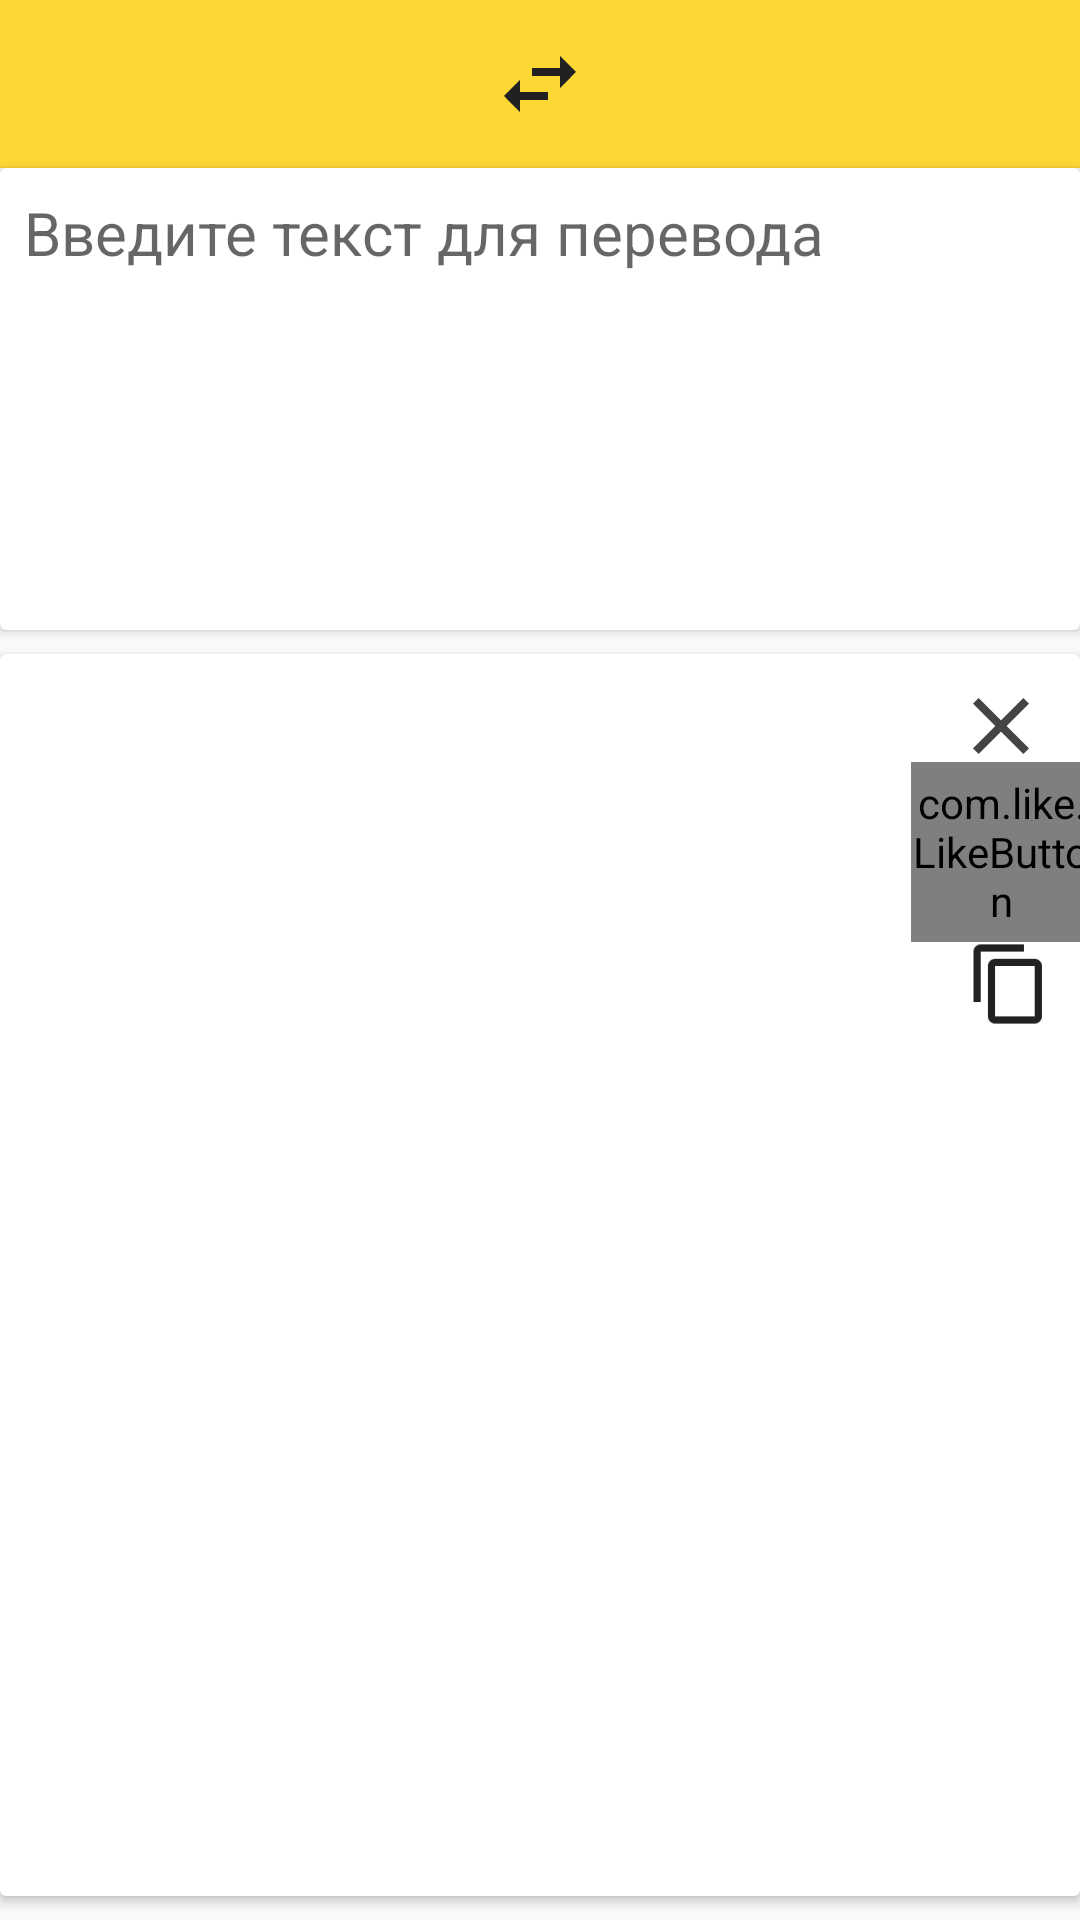

Android layout source for this screen:
<!-- AndroidManifest.xml: application theme AppTheme -->
<!-- res/layout/fragment_translation.xml -->
<FrameLayout xmlns:android="http://schemas.android.com/apk/res/android"
    xmlns:app="http://schemas.android.com/apk/res-auto"
    xmlns:tools="http://schemas.android.com/tools"
    android:layout_width="match_parent"
    android:layout_height="match_parent"
    tools:context="com.alesk.translation.Fragments.TranslationFragment">

    <android.support.design.widget.AppBarLayout
        android:layout_width="match_parent"
        android:layout_height="wrap_content">

        <android.support.v7.widget.Toolbar
            android:id="@+id/toolbar"
            android:layout_width="match_parent"
            android:layout_height="wrap_content"
            android:background="?attr/colorPrimary"
            android:minHeight="?attr/actionBarSize"
            android:theme="?attr/actionBarTheme">

            <android.support.constraint.ConstraintLayout
                android:layout_width="match_parent"
                android:layout_height="match_parent"
                android:layout_marginRight="16dp">

                <Spinner
                    android:id="@+id/lang_from"
                    android:layout_width="150dp"
                    android:layout_height="40dp"
                    android:layout_marginBottom="8dp"
                    android:layout_marginLeft="8dp"
                    android:layout_marginRight="7dp"
                    android:layout_marginTop="8dp"
                    android:layout_weight="1"
                    android:background="@android:color/transparent"
                    android:textAlignment="textEnd"
                    app:layout_constraintBottom_toBottomOf="parent"
                    app:layout_constraintHorizontal_bias="0.92"
                    app:layout_constraintLeft_toLeftOf="parent"
                    app:layout_constraintRight_toLeftOf="@+id/switch_button"
                    app:layout_constraintTop_toTopOf="parent" />

                <ImageButton
                    android:id="@+id/switch_button"
                    android:layout_width="wrap_content"
                    android:layout_height="0dp"
                    android:layout_gravity="center"
                    android:layout_marginBottom="8dp"
                    android:layout_marginLeft="8dp"
                    android:layout_marginRight="8dp"
                    android:layout_marginTop="8dp"
                    android:layout_weight="2"
                    android:background="@android:color/transparent"
                    android:src="@mipmap/ic_swap_horizontal"
                    app:layout_constraintBottom_toBottomOf="parent"
                    app:layout_constraintLeft_toLeftOf="parent"
                    app:layout_constraintRight_toRightOf="parent"
                    app:layout_constraintTop_toTopOf="parent" />

                <Spinner
                    android:id="@+id/lang_to"
                    android:layout_width="150dp"
                    android:layout_height="40dp"
                    android:layout_marginBottom="8dp"
                    android:layout_marginLeft="4dp"
                    android:layout_marginRight="8dp"
                    android:layout_marginTop="8dp"
                    android:layout_weight="1"
                    android:background="@android:color/transparent"
                    android:textAlignment="textStart"
                    app:layout_constraintBottom_toBottomOf="parent"
                    app:layout_constraintHorizontal_bias="0.08"
                    app:layout_constraintLeft_toRightOf="@+id/switch_button"
                    app:layout_constraintRight_toRightOf="parent"
                    app:layout_constraintTop_toTopOf="parent" />

            </android.support.constraint.ConstraintLayout>

        </android.support.v7.widget.Toolbar>

    </android.support.design.widget.AppBarLayout>

    <android.support.v7.widget.CardView
        android:layout_width="match_parent"
        android:layout_height="154dp"
        android:layout_marginTop="@dimen/toolbar_height"
        android:gravity="top">

        <EditText
            android:id="@+id/to_translate"
            android:layout_width="match_parent"
            android:layout_height="match_parent"
            android:background="@android:color/transparent"
            android:elevation="0dp"
            android:ems="10"
            android:gravity="top"
            android:hint="Введите текст для перевода"
            android:inputType="textMultiLine"
            android:paddingBottom="4dp"
            android:paddingLeft="8dp"
            android:paddingRight="8dp"
            android:paddingTop="8dp"
            android:textSize="20sp" />
    </android.support.v7.widget.CardView>

    <android.support.v7.widget.CardView
        android:layout_width="match_parent"
        android:layout_height="match_parent"
        android:layout_gravity="bottom"
        android:layout_marginBottom="8dp"
        android:layout_marginTop="218dp">

        <ScrollView
            android:id="@+id/scroll"
            android:layout_width="match_parent"
            android:layout_height="match_parent"
            android:layout_marginBottom="16dp"
            android:layout_marginRight="50dp">

            <LinearLayout
                android:layout_width="match_parent"
                android:layout_height="wrap_content"
                android:orientation="vertical"
                android:weightSum="1">

                <TextView
                    android:id="@+id/translated_text"
                    android:layout_width="match_parent"
                    android:layout_height="wrap_content"
                    android:isScrollContainer="false"
                    android:paddingBottom="4dp"
                    android:paddingLeft="8dp"
                    android:paddingRight="8dp"
                    android:paddingTop="8dp"
                    android:textSize="22sp" />
            </LinearLayout>
        </ScrollView>

        <ImageButton
            android:id="@+id/delete_button"
            android:layout_width="53dp"
            android:layout_height="wrap_content"
            android:layout_gravity="right"
            android:layout_marginTop="8dp"
            android:adjustViewBounds="false"
            android:background="@android:color/transparent"
            app:srcCompat="@mipmap/ic_close" />

        <com.like.LikeButton
            android:id="@+id/like_button"
            android:layout_width="60dp"
            android:layout_height="60dp"
            android:layout_gravity="right"
            android:layout_marginRight="-4dp"
            android:layout_marginTop="36dp"
            app:icon_size="25dp"
            app:icon_type="star" />

        <ImageButton
            android:id="@+id/copy_button"
            android:layout_width="47dp"
            android:layout_height="wrap_content"
            android:layout_gravity="right"
            android:layout_marginTop="94dp"
            android:background="@android:color/transparent"
            android:scaleType="fitCenter"
            android:scaleX="0.9"
            android:scaleY="0.9"
            app:srcCompat="@mipmap/ic_content_copy" />

        <LinearLayout
            android:layout_width="match_parent"
            android:layout_height="match_parent"
            android:orientation="horizontal">

            <TextView
                android:id="@+id/rights"
                android:layout_width="wrap_content"
                android:layout_height="wrap_content"
                android:layout_gravity="bottom"
                android:layout_marginLeft="4dp"
                android:layout_weight="0"
                android:text="Переведено сервисом "
                android:textSize="14sp"
                android:visibility="invisible" />

            <TextView
                android:id="@+id/resource"
                android:layout_width="wrap_content"
                android:layout_height="wrap_content"
                android:layout_gravity="bottom"
                android:layout_weight="1"
                android:autoLink="web"
                android:elevation="0dp"
                android:enabled="true"
                android:singleLine="false"
                android:text="«Яндекс.Переводчик»"
                android:textColor="@color/colorAccent"
                android:textSize="14sp"
                android:visibility="invisible" />

        </LinearLayout>

    </android.support.v7.widget.CardView>

</FrameLayout>
<!-- resources referenced by this layout -->
<resources>
  <color name="colorAccent">#FB8C00</color>
  <dimen name="toolbar_height">56dp</dimen>
  <!-- mipmap ic_close: png bitmap (mipmap-hdpi, 400 bytes) -->
  <!-- mipmap ic_content_copy: png bitmap (mipmap-mdpi, 342 bytes) -->
  <!-- mipmap ic_swap_horizontal: png bitmap (mipmap-hdpi, 340 bytes) -->
  <style name="AppTheme" parent="Theme.AppCompat.Light.NoActionBar">
          
          <item name="colorPrimary">@color/colorPrimary</item>
          <item name="colorPrimaryDark">@color/colorPrimaryDark</item>
          <item name="colorAccent">@color/colorAccent</item>
      </style>
  <color name="colorPrimary">#FDD835</color>
  <color name="colorPrimaryDark">#c6a700</color>
</resources>
